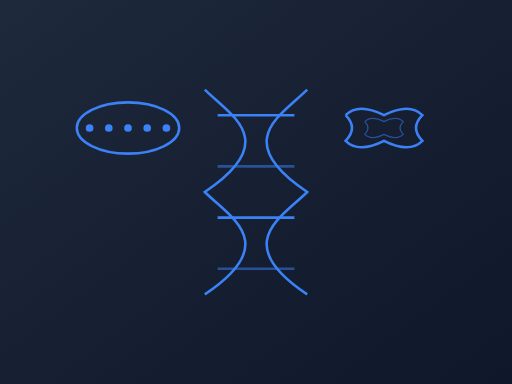
t = 0.00 s
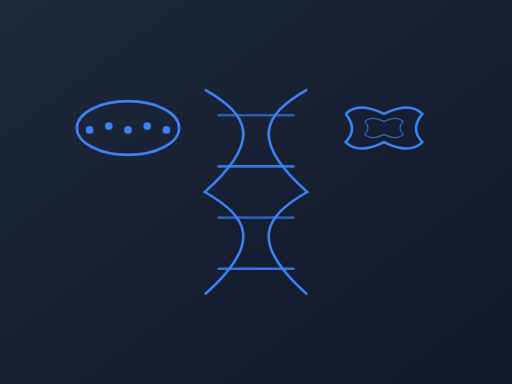
t = 0.75 s
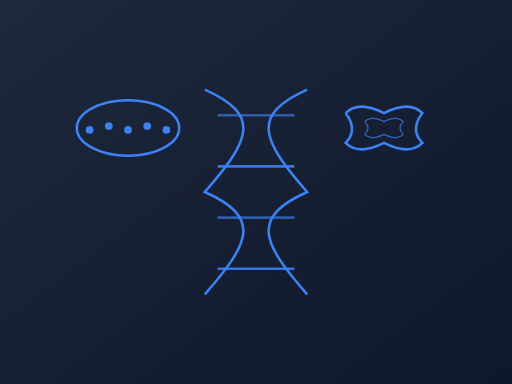
t = 1.25 s
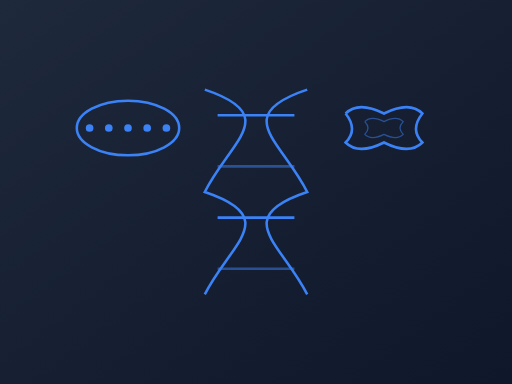
t = 2.00 s
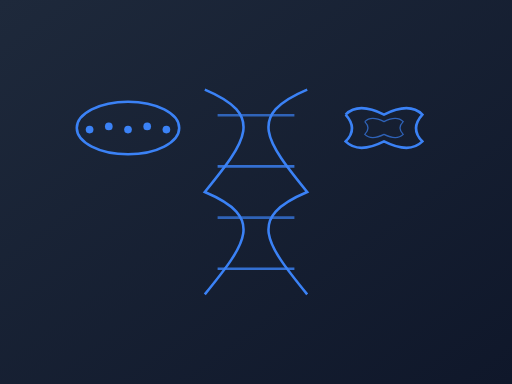
t = 2.63 s
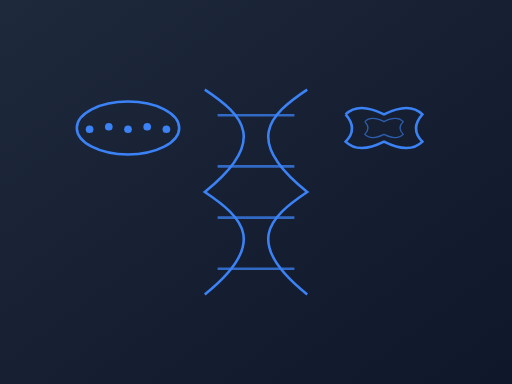
t = 3.50 s

The animated SVG that drew these frames (rendered in a browser with its animation timeline set to each time). Animation: 14 SMIL elements (animate=14); one cycle of 4.00 s, repeats indefinitely.

<?xml version="1.0" encoding="UTF-8"?>
<svg xmlns="http://www.w3.org/2000/svg" viewBox="0 0 400 300">
  <defs>
    <linearGradient id="biology-bg-gradient" x1="0%" y1="0%" x2="100%" y2="100%">
      <stop offset="0%" style="stop-color:#1e293b;stop-opacity:1" />
      <stop offset="100%" style="stop-color:#0f172a;stop-opacity:1" />
    </linearGradient>
  </defs>

  <!-- Background -->
  <rect width="100%" height="100%" fill="url(#biology-bg-gradient)" />

  <!-- DNA Double Helix -->
  <g transform="translate(200,150)">
    <!-- First Strand -->
    <path d="M-40,-80 C-20,-60 20,-40 -40,0 C-20,20 20,40 -40,80" 
          fill="none" 
          stroke="#3b82f6" 
          stroke-width="2">
      <animate
        attributeName="d"
        values="M-40,-80 C-20,-60 20,-40 -40,0 C-20,20 20,40 -40,80;
                M-40,-80 C20,-60 -20,-40 -40,0 C20,20 -20,40 -40,80;
                M-40,-80 C-20,-60 20,-40 -40,0 C-20,20 20,40 -40,80"
        dur="4s"
        repeatCount="indefinite"
      />
    </path>
    <!-- Second Strand -->
    <path d="M40,-80 C20,-60 -20,-40 40,0 C20,20 -20,40 40,80" 
          fill="none" 
          stroke="#3b82f6" 
          stroke-width="2">
      <animate
        attributeName="d"
        values="M40,-80 C20,-60 -20,-40 40,0 C20,20 -20,40 40,80;
                M40,-80 C-20,-60 20,-40 40,0 C-20,20 20,40 40,80;
                M40,-80 C20,-60 -20,-40 40,0 C20,20 -20,40 40,80"
        dur="4s"
        repeatCount="indefinite"
      />
    </path>
    
    <!-- Base Pairs -->
    <g>
      <line x1="-30" y1="-60" x2="30" y2="-60" stroke="#3b82f6" stroke-width="2">
        <animate
          attributeName="opacity"
          values="1;0.5;1"
          dur="2s"
          repeatCount="indefinite"
        />
      </line>
      <line x1="-30" y1="-20" x2="30" y2="-20" stroke="#3b82f6" stroke-width="2">
        <animate
          attributeName="opacity"
          values="0.5;1;0.5"
          dur="2s"
          repeatCount="indefinite"
        />
      </line>
      <line x1="-30" y1="20" x2="30" y2="20" stroke="#3b82f6" stroke-width="2">
        <animate
          attributeName="opacity"
          values="1;0.5;1"
          dur="2s"
          repeatCount="indefinite"
        />
      </line>
      <line x1="-30" y1="60" x2="30" y2="60" stroke="#3b82f6" stroke-width="2">
        <animate
          attributeName="opacity"
          values="0.5;1;0.5"
          dur="2s"
          repeatCount="indefinite"
        />
      </line>
    </g>
  </g>

  <!-- Cell Membrane -->
  <g transform="translate(100,100)">
    <ellipse cx="0" cy="0" rx="40" ry="20" 
             fill="none" stroke="#3b82f6" stroke-width="2">
      <animate
        attributeName="ry"
        values="20;22;20"
        dur="3s"
        repeatCount="indefinite"
      />
    </ellipse>
    <!-- Phospholipids -->
    <g>
      <circle cx="-30" cy="0" r="3" fill="#3b82f6">
        <animate
          attributeName="cy"
          values="0;2;0"
          dur="2s"
          repeatCount="indefinite"
        />
      </circle>
      <circle cx="-15" cy="0" r="3" fill="#3b82f6">
        <animate
          attributeName="cy"
          values="0;-2;0"
          dur="2s"
          repeatCount="indefinite"
        />
      </circle>
      <circle cx="0" cy="0" r="3" fill="#3b82f6">
        <animate
          attributeName="cy"
          values="0;2;0"
          dur="2s"
          repeatCount="indefinite"
        />
      </circle>
      <circle cx="15" cy="0" r="3" fill="#3b82f6">
        <animate
          attributeName="cy"
          values="0;-2;0"
          dur="2s"
          repeatCount="indefinite"
        />
      </circle>
      <circle cx="30" cy="0" r="3" fill="#3b82f6">
        <animate
          attributeName="cy"
          values="0;2;0"
          dur="2s"
          repeatCount="indefinite"
        />
      </circle>
    </g>
  </g>

  <!-- Mitochondria -->
  <g transform="translate(300,100)">
    <path d="M-30,-10 Q-20,-20 0,-10 Q20,-20 30,-10 Q20,0 30,10 Q20,20 0,10 Q-20,20 -30,10 Q-20,0 -30,-10" 
          fill="none" stroke="#3b82f6" stroke-width="2">
      <animate
        attributeName="d"
        values="M-30,-10 Q-20,-20 0,-10 Q20,-20 30,-10 Q20,0 30,10 Q20,20 0,10 Q-20,20 -30,10 Q-20,0 -30,-10;
                M-30,-12 Q-20,-22 0,-12 Q20,-22 30,-12 Q20,2 30,12 Q20,22 0,12 Q-20,22 -30,12 Q-20,2 -30,-12;
                M-30,-10 Q-20,-20 0,-10 Q20,-20 30,-10 Q20,0 30,10 Q20,20 0,10 Q-20,20 -30,10 Q-20,0 -30,-10"
        dur="3s"
        repeatCount="indefinite"
      />
    </path>
    <!-- Inner Membrane -->
    <path d="M-15,-5 Q-10,-10 0,-5 Q10,-10 15,-5 Q10,0 15,5 Q10,10 0,5 Q-10,10 -15,5 Q-10,0 -15,-5" 
          fill="none" stroke="#3b82f6" stroke-width="1" opacity="0.5">
      <animate
        attributeName="opacity"
        values="0.5;0.8;0.5"
        dur="2s"
        repeatCount="indefinite"
      />
    </path>
  </g>
</svg> 